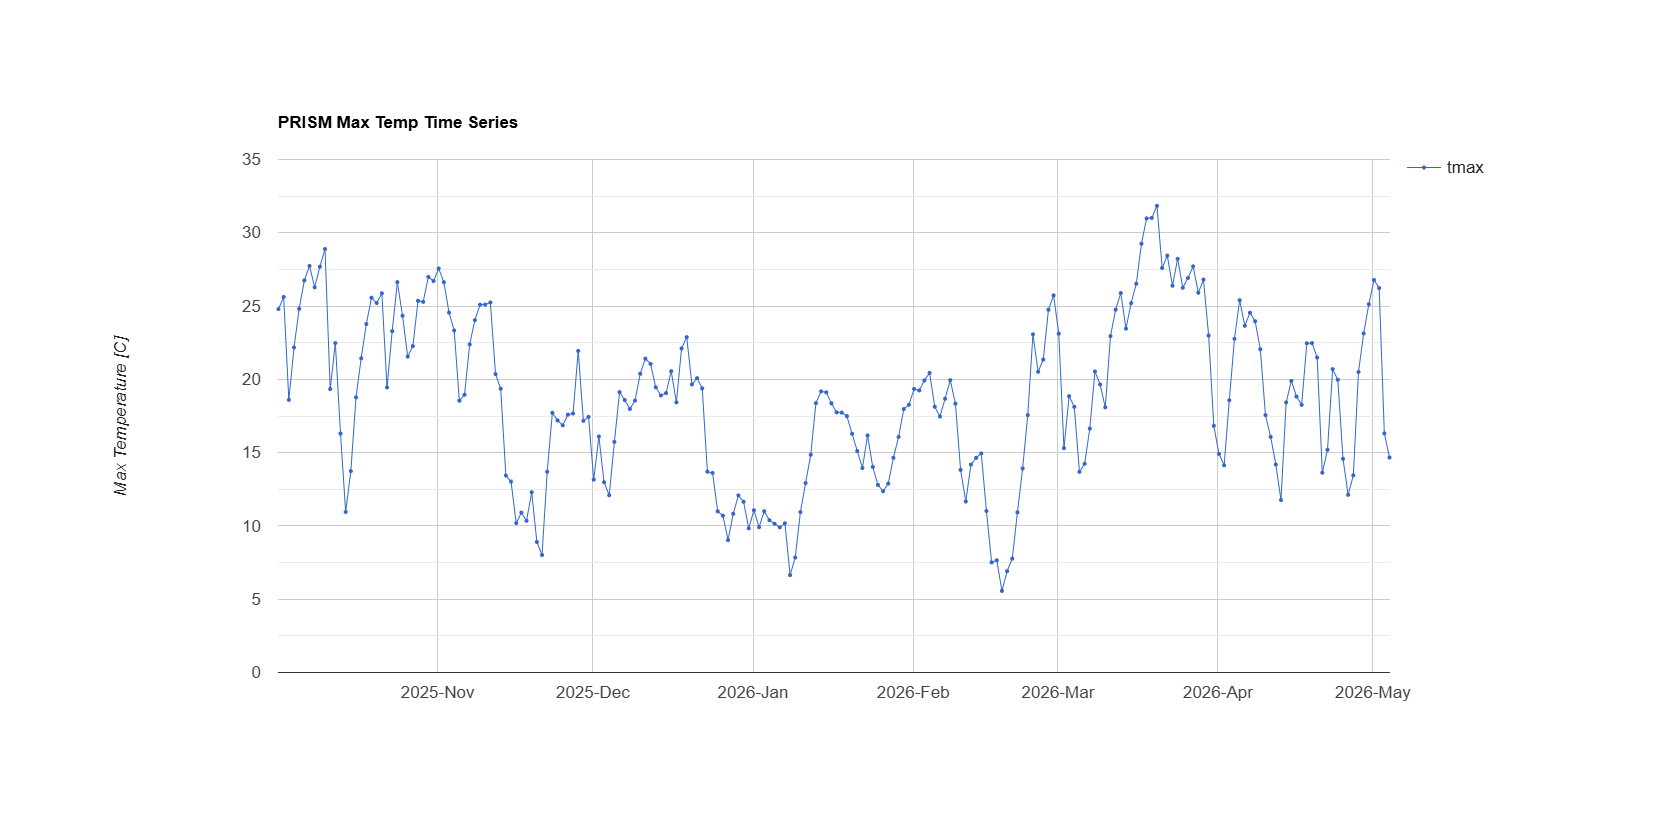

Source data for this figure (header and first rows):
system:time_start, tmax
Oct 1, 2025, 24.8
Oct 2, 2025, 25.62
Oct 3, 2025, 18.6
Oct 4, 2025, 22.17
Oct 5, 2025, 24.81
Oct 6, 2025, 26.75
Oct 7, 2025, 27.75
Oct 8, 2025, 26.28
Oct 9, 2025, 27.68
Oct 10, 2025, 28.89
Oct 11, 2025, 19.34
Oct 12, 2025, 22.47
Oct 13, 2025, 16.3
Oct 14, 2025, 10.95
Oct 15, 2025, 13.74
Oct 16, 2025, 18.77
Oct 17, 2025, 21.44
Oct 18, 2025, 23.77
Oct 19, 2025, 25.57
Oct 20, 2025, 25.21
Oct 21, 2025, 25.87
Oct 22, 2025, 19.45
Oct 23, 2025, 23.29
Oct 24, 2025, 26.63
Oct 25, 2025, 24.34
Oct 26, 2025, 21.55
Oct 27, 2025, 22.27
Oct 28, 2025, 25.36
Oct 29, 2025, 25.29
Oct 30, 2025, 26.99
Oct 31, 2025, 26.71
Nov 1, 2025, 27.56
Nov 2, 2025, 26.63
Nov 3, 2025, 24.56
Nov 4, 2025, 23.34
Nov 5, 2025, 18.54
Nov 6, 2025, 18.95
Nov 7, 2025, 22.39
Nov 8, 2025, 24.04
Nov 9, 2025, 25.1
Nov 10, 2025, 25.1
Nov 11, 2025, 25.25
Nov 12, 2025, 20.36
Nov 13, 2025, 19.36
Nov 14, 2025, 13.44
Nov 15, 2025, 13.02
Nov 16, 2025, 10.19
Nov 17, 2025, 10.91
Nov 18, 2025, 10.35
Nov 19, 2025, 12.3
Nov 20, 2025, 8.904
Nov 21, 2025, 8.019
Nov 22, 2025, 13.7
Nov 23, 2025, 17.72
Nov 24, 2025, 17.2
Nov 25, 2025, 16.87
Nov 26, 2025, 17.59
Nov 27, 2025, 17.67
Nov 28, 2025, 21.94
Nov 29, 2025, 17.17
... 156 more rows
